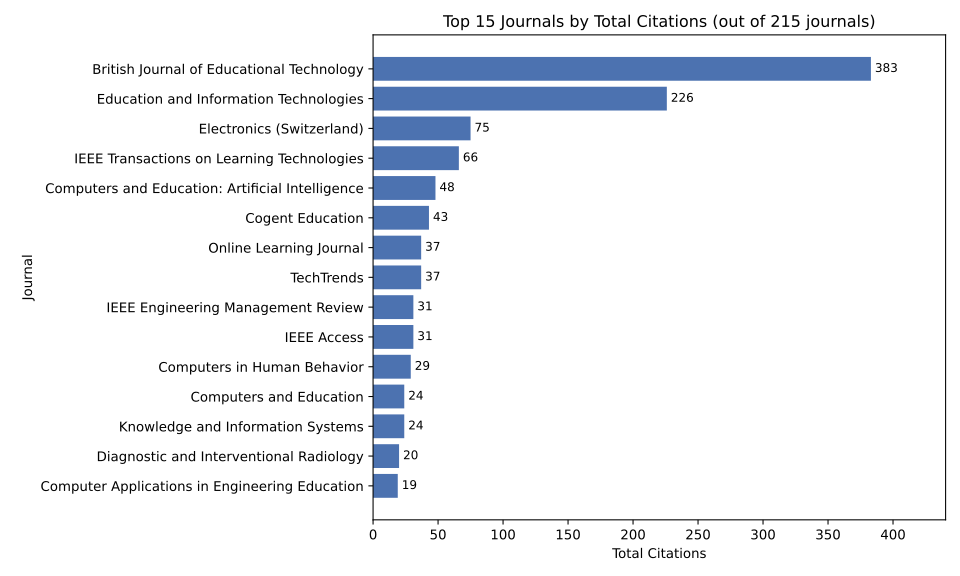

Values plotted in this chart, from the file beside it:
Periodico, total_citations
British Journal of Educational Technolog…, 383.0
Education and Information Technologies, 226.0
Electronics (Switzerland), 75.0
IEEE Transactions on Learning Technologi…, 66.0
Computers and Education: Artificial Inte…, 48.0
Cogent Education, 43.0
TechTrends, 37.0
Online Learning Journal, 37.0
IEEE Engineering Management Review, 31.0
IEEE Access, 31.0
Computers in Human Behavior, 29.0
Computers and Education, 24.0
Knowledge and Information Systems, 24.0
Diagnostic and Interventional Radiology, 20.0
Computer Applications in Engineering Edu…, 19.0
